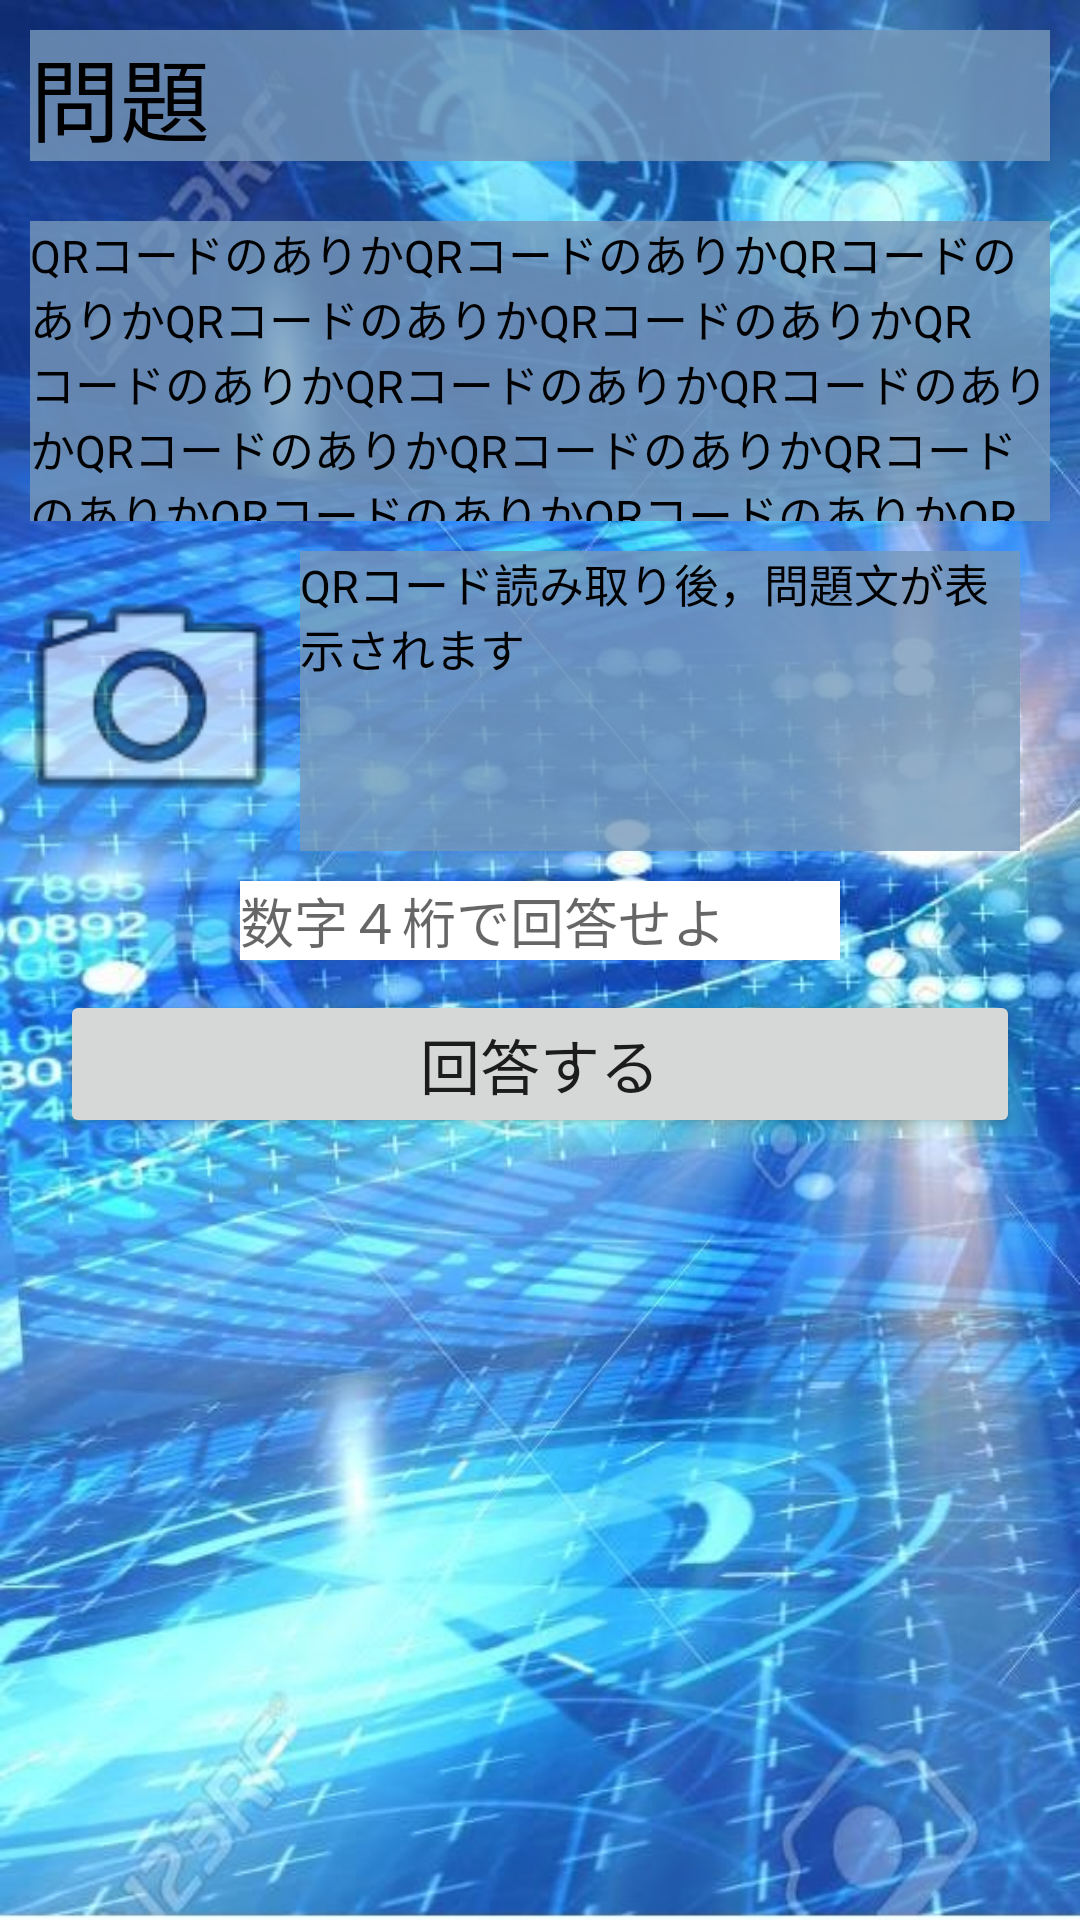

Here is an Android app screen rendered from its layout file. Give the layout XML and the strings, colors and styles it references.
<!-- AndroidManifest.xml: application theme AppTheme -->
<!-- res/layout/activity_game.xml -->
<?xml version="1.0" encoding="utf-8"?>
<LinearLayout
    xmlns:android="http://schemas.android.com/apk/res/android"
    android:layout_width="match_parent"
    android:layout_height="match_parent"
    android:orientation="vertical">

    <TextView
        android:id="@+id/constant_quest_name"
        android:layout_width="match_parent"
        android:layout_height="wrap_content"
        android:layout_margin="10dp"
        android:background="#CC7799BB"
        android:text="問題"
        android:textColor="@android:color/black"
        android:textSize="30dp" />

    <TextView
        android:id="@+id/qr_location_hint_text"
        android:layout_width="match_parent"
        android:layout_height="100dp"
        android:layout_margin="10dp"
        android:background="#CC7799BB"
        android:text="QRコードのありかQRコードのありかQRコードのありかQRコードのありかQRコードのありかQRコードのありかQRコードのありかQRコードのありかQRコードのありかQRコードのありかQRコードのありかQRコードのありかQRコードのありかQRコードのありか"
        android:textColor="@android:color/black"
        android:textSize="15dp" />

    <LinearLayout xmlns:android="http://schemas.android.com/apk/res/android"
        android:layout_width="match_parent"
        android:layout_height="100dp"
        android:orientation="horizontal">

        <Button
            android:id="@+id/qr_input_button"
            android:layout_width="100dp"
            android:layout_height="100dp"
            android:background="@android:drawable/ic_menu_camera" />

        <TextView
            android:id="@+id/qr_quest_text"
            android:layout_width="match_parent"
            android:layout_height="100dp"
            android:layout_gravity="center"
            android:layout_marginRight="20dp"
            android:layout_weight="1"
            android:background="#CC7799BB"
            android:text="QRコード読み取り後，問題文が表示されます"
            android:textColor="@android:color/black"
            android:textSize="15dp" />


    </LinearLayout>

    <EditText
        android:id="@+id/quest_answer_text"
        android:layout_width="match_parent"
        android:layout_height="wrap_content"
        android:layout_marginBottom="10dp"
        android:layout_marginLeft="80dp"
        android:layout_marginRight="80dp"
        android:layout_marginTop="10dp"
        android:autoText="false"
        android:background="@android:color/background_light"
        android:ems="10"
        android:hint="数字４桁で回答せよ"
        android:inputType="phone"
        android:maxLength="4" />

    <Button
        android:id="@+id/quest_answer_button"
        android:layout_width="match_parent"
        android:layout_height="wrap_content"
        android:layout_marginLeft="20dp"
        android:layout_marginRight="20dp"
        android:text="回答する"
        android:textSize="20dp" />

</LinearLayout>
<!-- resources referenced by this layout -->
<resources>
  <style name="AppTheme" parent="Theme.AppCompat.Light.DarkActionBar">
          
          <item name="colorPrimary">@color/colorPrimary</item>
          <item name="colorPrimaryDark">@color/colorPrimaryDark</item>
          <item name="colorAccent">@color/colorAccent</item>
          <item name="android:windowBackground">@drawable/background_img</item>
      </style>
  <!-- drawable background_img: jpg bitmap (drawable, 141809 bytes) -->
  <!-- not gathered from this repository: default colours our renderer supplied (Android Studio template values) -->
  <color name="colorPrimary">#FF6200EE</color>
  <color name="colorPrimaryDark">#FF3700B3</color>
  <color name="colorAccent">#FF03DAC5</color>
</resources>
